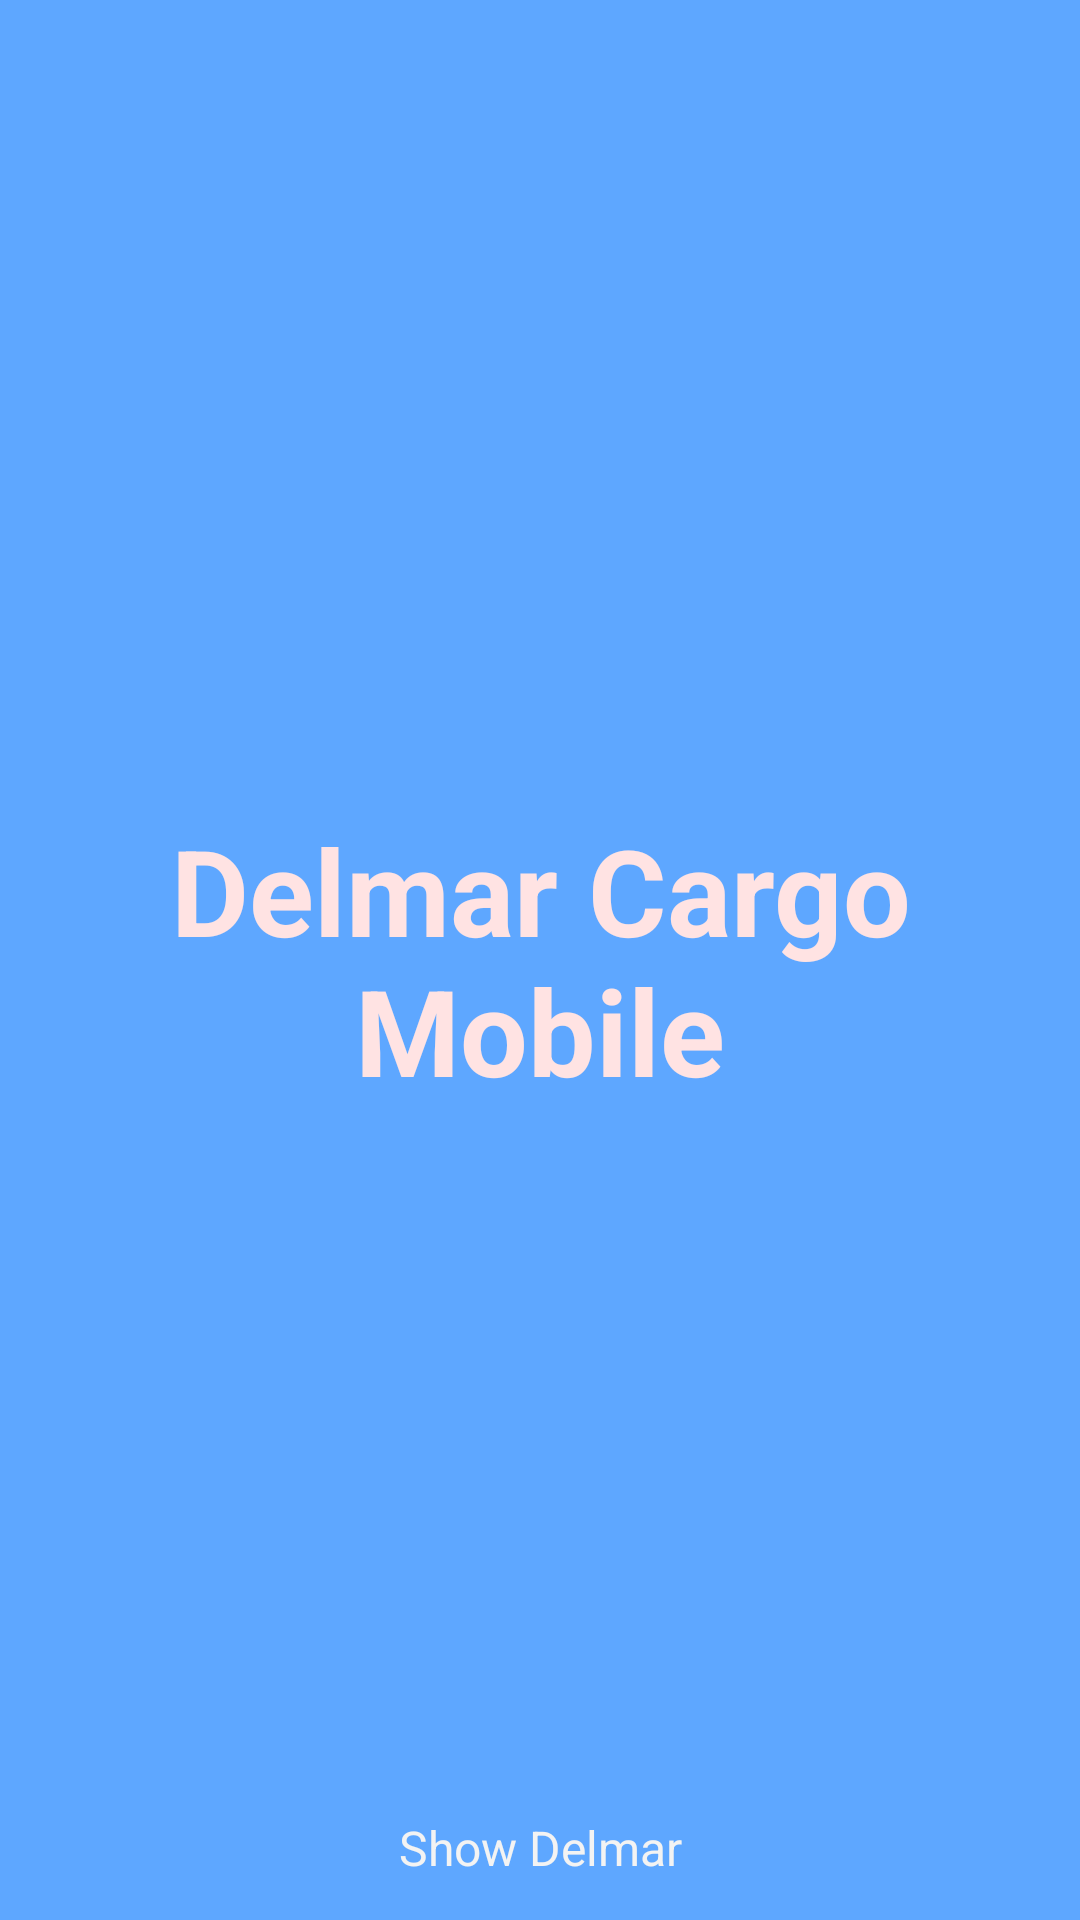

This screen was rendered from an Android layout file. Write that file and the resources it references.
<!-- AndroidManifest.xml: activity theme FullscreenTheme -->
<!-- res/layout/activity_main.xml -->
<FrameLayout xmlns:android="http://schemas.android.com/apk/res/android"
    xmlns:tools="http://schemas.android.com/tools"
    android:layout_width="match_parent"
    android:layout_height="match_parent"
    android:background="#5ea7ff"
    tools:context=".MainActivity" >

    

    <TextView
        android:id="@+id/fullscreen_content"
        android:layout_width="match_parent"
        android:layout_height="match_parent"
        android:gravity="center"
        android:keepScreenOn="true"
        android:text="@string/dummy_content"
        android:textColor="#ffe3e3"
        android:textSize="40sp"
        android:textStyle="bold" />

    

    <FrameLayout
        android:layout_width="match_parent"
        android:layout_height="match_parent"
        android:fitsSystemWindows="true" >

        <LinearLayout
            android:id="@+id/fullscreen_content_controls"
            style="@style/FullscreenActionBarStyle"
            android:layout_width="match_parent"
            android:layout_height="wrap_content"
            android:layout_gravity="bottom|center_horizontal"
            android:background="@color/black_overlay"
            android:orientation="horizontal"
            tools:ignore="UselessParent" >

            <Button
                android:id="@+id/dummy_button"
                style="@style/FullscreenActionBarStyle"
                android:layout_width="0dp"
                android:layout_height="wrap_content"
                android:layout_weight="1"
                android:text="@string/dummy_button" />
        </LinearLayout>
    </FrameLayout>

    <FrameLayout
        android:id="@+id/content"
        android:layout_width="match_parent"
        android:layout_height="match_parent" >
    </FrameLayout>

</FrameLayout>
<!-- resources referenced by this layout -->
<resources>
  <string name="dummy_button">Show Delmar</string>
  <string name="dummy_content">Delmar Cargo Mobile</string>
  <style name="FullscreenActionBarStyle" parent="android:Widget.Holo.ActionBar">
          <item name="android:background">@color/black_overlay</item>
      </style>
  <style name="FullscreenTheme" parent="android:Theme.NoTitleBar">
          <item name="android:windowContentOverlay">@null</item>
          <item name="android:windowBackground">@null</item>
  
      </style>
</resources>
